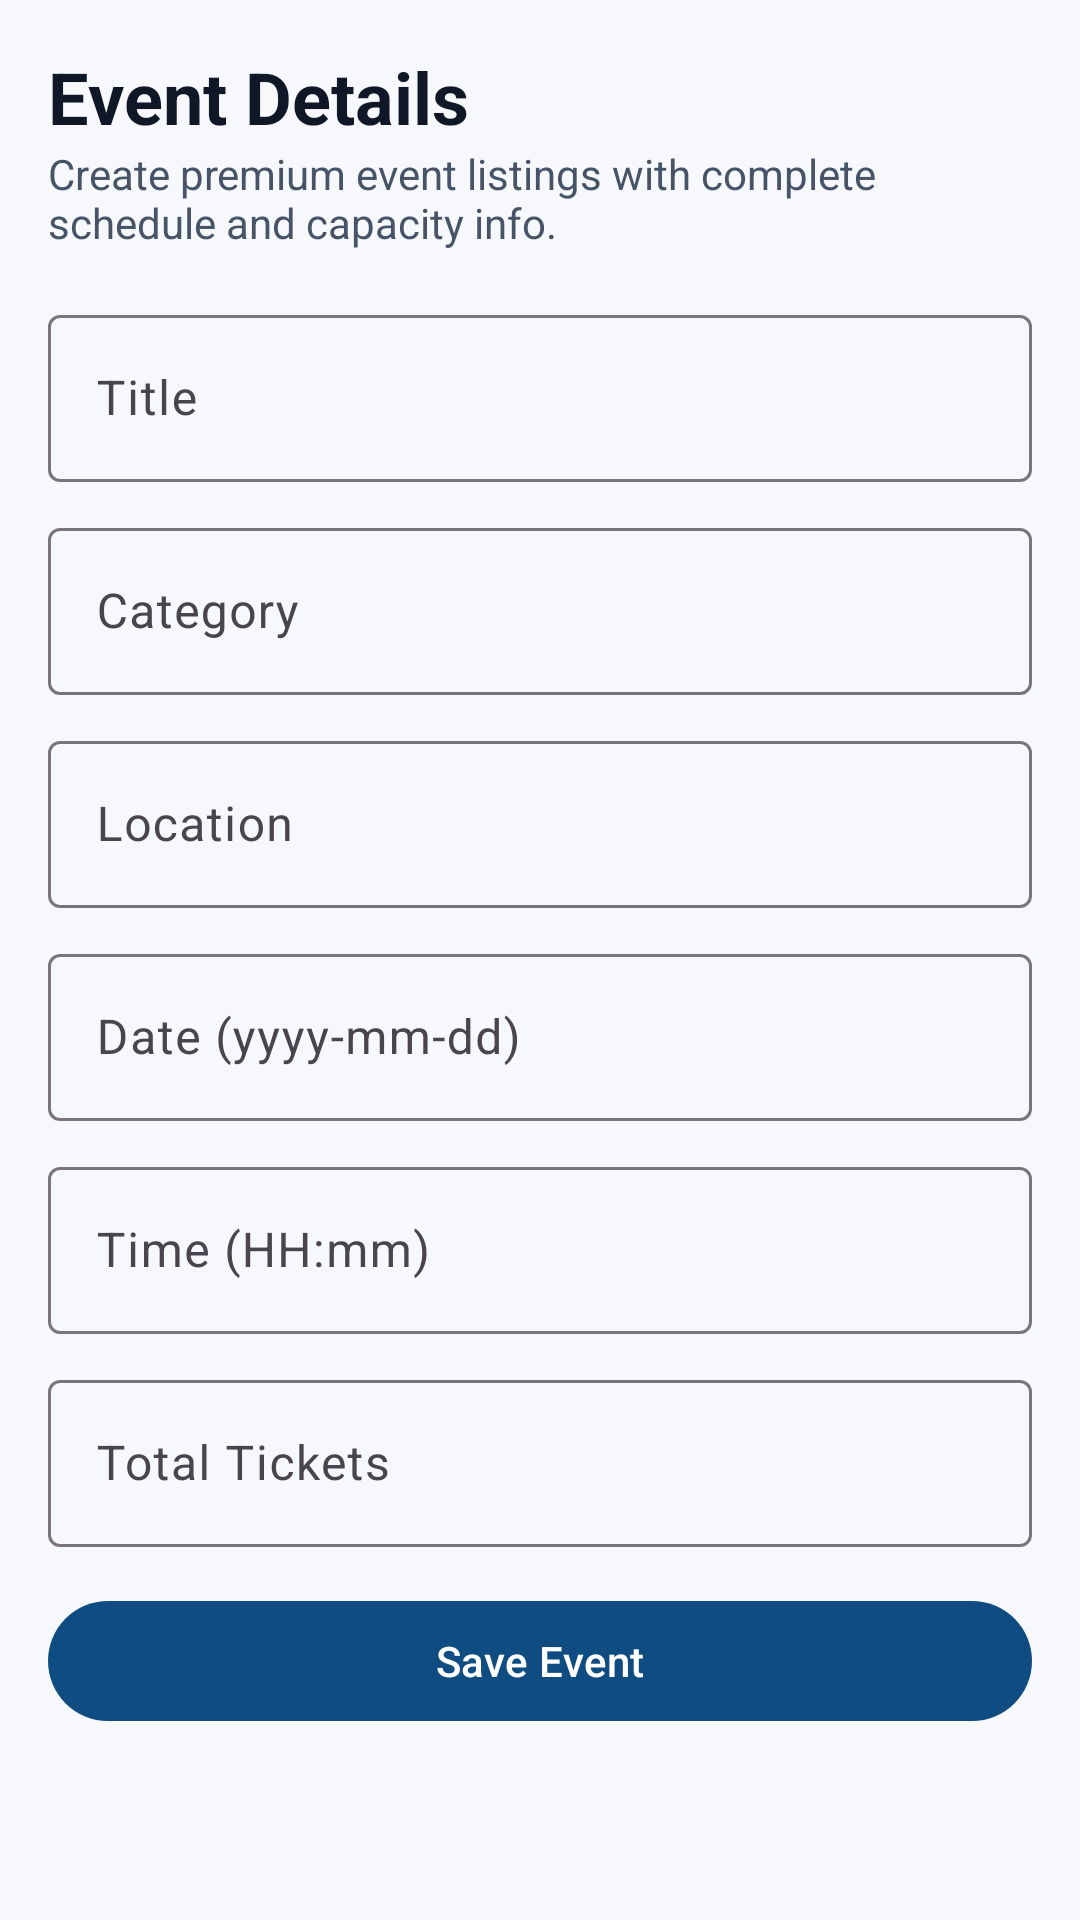

Android layout source for this screen:
<!-- AndroidManifest.xml: application theme Theme.TicketReservationApp -->
<!-- res/layout/activity_event_editor.xml -->
<?xml version="1.0" encoding="utf-8"?>
<androidx.core.widget.NestedScrollView xmlns:android="http://schemas.android.com/apk/res/android"
    android:layout_width="match_parent"
    android:layout_height="match_parent"
    android:background="@color/surface_base"
    android:fillViewport="true">

    <LinearLayout
        android:layout_width="match_parent"
        android:layout_height="wrap_content"
        android:orientation="vertical"
        android:padding="16dp">

        <TextView
            android:layout_width="match_parent"
            android:layout_height="wrap_content"
            android:text="Event Details"
            android:textColor="@color/text_primary"
            android:textSize="24sp"
            android:textStyle="bold" />

        <TextView
            android:layout_width="match_parent"
            android:layout_height="wrap_content"
            android:text="Create premium event listings with complete schedule and capacity info."
            android:textColor="@color/text_secondary" />

        <com.google.android.material.textfield.TextInputLayout
            android:layout_width="match_parent"
            android:layout_height="wrap_content"
            android:layout_marginTop="16dp">
            <com.google.android.material.textfield.TextInputEditText
                android:id="@+id/etTitle"
                android:layout_width="match_parent"
                android:layout_height="wrap_content"
                android:hint="@string/label_event_title" />
        </com.google.android.material.textfield.TextInputLayout>

        <com.google.android.material.textfield.TextInputLayout
            android:layout_width="match_parent"
            android:layout_height="wrap_content"
            android:layout_marginTop="10dp">
            <com.google.android.material.textfield.TextInputEditText
                android:id="@+id/etCategory"
                android:layout_width="match_parent"
                android:layout_height="wrap_content"
                android:hint="@string/label_event_category" />
        </com.google.android.material.textfield.TextInputLayout>

        <com.google.android.material.textfield.TextInputLayout
            android:layout_width="match_parent"
            android:layout_height="wrap_content"
            android:layout_marginTop="10dp">
            <com.google.android.material.textfield.TextInputEditText
                android:id="@+id/etLocation"
                android:layout_width="match_parent"
                android:layout_height="wrap_content"
                android:hint="@string/label_event_location" />
        </com.google.android.material.textfield.TextInputLayout>

        <com.google.android.material.textfield.TextInputLayout
            android:layout_width="match_parent"
            android:layout_height="wrap_content"
            android:layout_marginTop="10dp">
            <com.google.android.material.textfield.TextInputEditText
                android:id="@+id/etDate"
                android:layout_width="match_parent"
                android:layout_height="wrap_content"
                android:hint="@string/label_event_date" />
        </com.google.android.material.textfield.TextInputLayout>

        <com.google.android.material.textfield.TextInputLayout
            android:layout_width="match_parent"
            android:layout_height="wrap_content"
            android:layout_marginTop="10dp">
            <com.google.android.material.textfield.TextInputEditText
                android:id="@+id/etTime"
                android:layout_width="match_parent"
                android:layout_height="wrap_content"
                android:hint="@string/label_event_time" />
        </com.google.android.material.textfield.TextInputLayout>

        <com.google.android.material.textfield.TextInputLayout
            android:layout_width="match_parent"
            android:layout_height="wrap_content"
            android:layout_marginTop="10dp">
            <com.google.android.material.textfield.TextInputEditText
                android:id="@+id/etTotalTickets"
                android:layout_width="match_parent"
                android:layout_height="wrap_content"
                android:hint="@string/label_total_tickets"
                android:inputType="number" />
        </com.google.android.material.textfield.TextInputLayout>

        <com.google.android.material.button.MaterialButton
            android:id="@+id/btnSaveEvent"
            android:layout_width="match_parent"
            android:layout_height="wrap_content"
            android:layout_marginTop="14dp"
            android:text="@string/action_save" />

    </LinearLayout>
</androidx.core.widget.NestedScrollView>
<!-- resources referenced by this layout -->
<resources>
  <color name="surface_base">#F6F8FC</color>
  <color name="text_primary">#101828</color>
  <color name="text_secondary">#475467</color>
  <string name="action_save">Save Event</string>
  <string name="label_event_category">Category</string>
  <string name="label_event_date">Date (yyyy-mm-dd)</string>
  <string name="label_event_location">Location</string>
  <string name="label_event_time">Time (HH:mm)</string>
  <string name="label_event_title">Title</string>
  <string name="label_total_tickets">Total Tickets</string>
  <style name="Theme.TicketReservationApp" parent="Base.Theme.TicketReservationApp" />
  <style name="Base.Theme.TicketReservationApp" parent="Theme.Material3.Light.NoActionBar">
          <item name="colorPrimary">@color/brand_primary</item>
          <item name="colorOnPrimary">@color/white</item>
          <item name="colorPrimaryContainer">@color/brand_primary_dark</item>
          <item name="colorOnPrimaryContainer">@color/white</item>
          <item name="colorSecondary">@color/brand_secondary</item>
          <item name="colorOnSecondary">@color/text_primary</item>
          <item name="colorSurface">@color/surface_base</item>
          <item name="android:windowBackground">@color/surface_base</item>
      </style>
  <color name="brand_primary">#0F4C81</color>
  <color name="white">#FFFFFF</color>
  <color name="brand_primary_dark">#0B3659</color>
  <color name="brand_secondary">#F3B233</color>
</resources>
